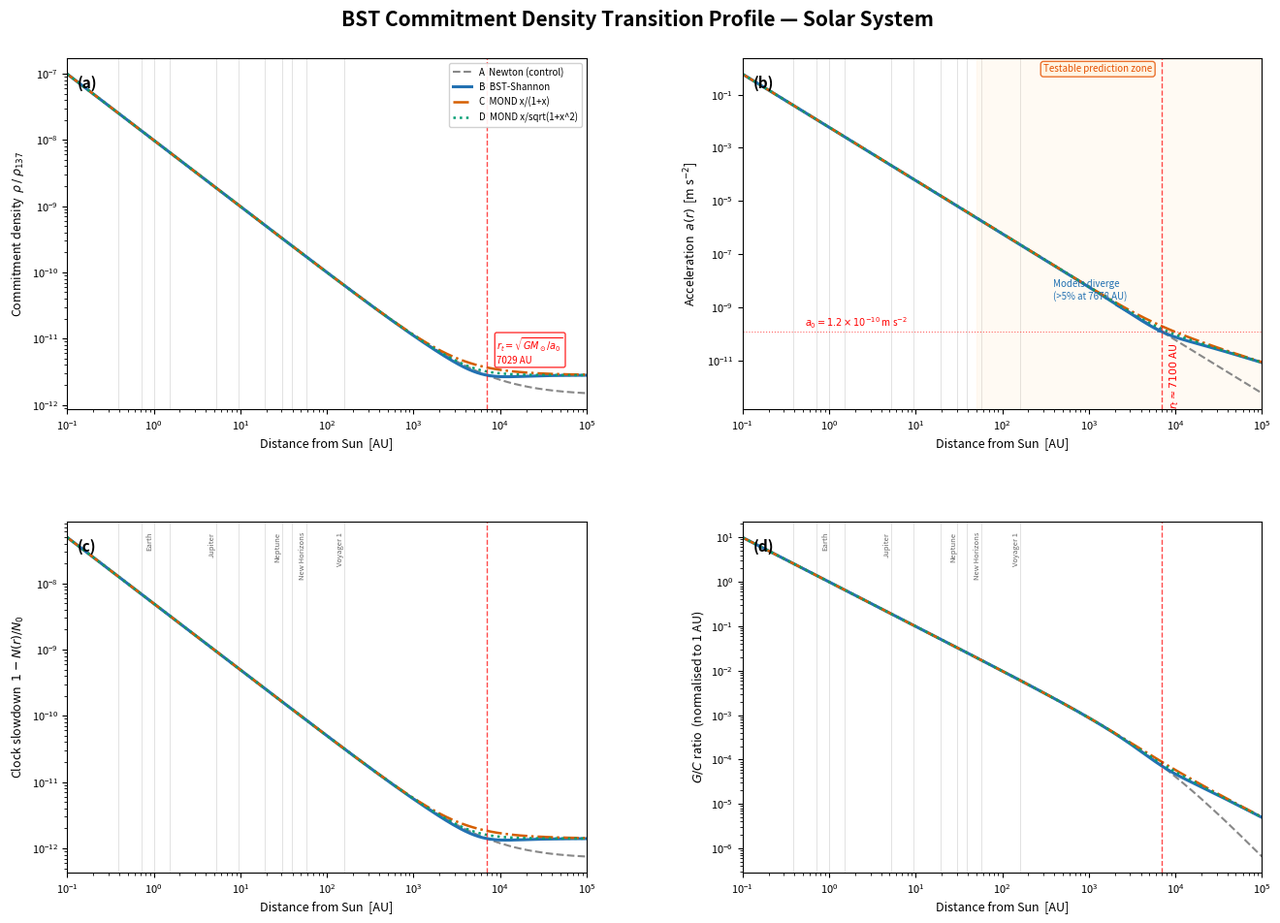

Source code (Python): (Note: this script raises an exception after producing the figure.)
#!/usr/bin/env python3
"""
BST Commitment Density Transition Profile — Solar System
=========================================================

Computes and plots the transition from gravitational commitment density
(near the Sun) to cosmological channel noise (far from the Sun) across
four interpolation models:

  A  Simple addition (no MOND — control)
  B  Shannon / Wiener filter (BST-Shannon)
  C  Simple MOND interpolation  mu(x) = x/(1+x)
  D  Standard MOND interpolation mu(x) = x/sqrt(1+x^2)

Four panels (2x2):
  1  Commitment density  rho(r)/rho_137  vs r
  2  Acceleration a(r)   vs r
  3  Clock rate N(r)/N_0 vs r
  4  G/C ratio           vs r

Casey Koons — Bubble Spacetime Theory, March 2026
"""

import numpy as np
import matplotlib
matplotlib.use("Agg")
import matplotlib.pyplot as plt
from matplotlib.ticker import LogLocator, NullFormatter

# ── Physical constants ──────────────────────────────────────────────
GM_sun = 1.327e20        # m^3 s^-2
a0     = 1.2e-10         # m s^-2   (MOND critical acceleration)
c      = 3.0e8           # m s^-1
AU     = 1.496e11        # m

# Transition radius
r_t = np.sqrt(GM_sun / a0)                     # metres
r_t_AU = r_t / AU                              # ~ 7100 AU

# Channel-noise background commitment density (normalised to rho_137 = 1)
rho_inf = a0 * r_t / c**2                      # dimensionless rho_inf / rho_137

# ── Radial grid (log-spaced, 0.1 AU to 100 000 AU) ─────────────────
r_AU  = np.logspace(np.log10(0.1), np.log10(1e5), 4000)
r     = r_AU * AU                               # metres

# ── Newtonian quantities ────────────────────────────────────────────
phi_N  = GM_sun / (r * c**2)                    # dimensionless potential / c^2
a_N    = GM_sun / r**2                           # m s^-2

# Gravitational commitment density: rho_grav / rho_137
rho_grav = phi_N                                # proportional to GM/(rc^2)

# ── Model A — Simple addition (no MOND) ────────────────────────────
rho_A = rho_grav + rho_inf
a_A   = a_N.copy()                              # accelerometer sees only grad(rho_grav)

# ── Model B — Shannon / Wiener filter (BST-Shannon) ────────────────
#   a_eff = a_N^2/(a_N + a0) + sqrt(a_N * a0) * a0/(a_N + a0)
#   Limits: a_N >> a0 -> a_N ;  a_N << a0 -> sqrt(a_N * a0)
x_B   = a_N / a0
a_B   = (a_N**2 / (a_N + a0)) + (np.sqrt(a_N * a0) * a0 / (a_N + a0))
# Effective potential from integrating a_B outward (for density plot)
# rho_B = integral of a_B dr / c^2, computed via effective enhancement
rho_B = rho_grav * (a_B / a_N) + rho_inf

# ── Model C — Simple MOND: mu(x)=x/(1+x) ──────────────────────────
#   mu(a/a0) * a = a_N  =>  [a/(a0+a)] * a = a_N
#   a^2 = a_N*(a + a0)  =>  a^2 - a_N*a - a_N*a0 = 0
#   a = [a_N + sqrt(a_N^2 + 4*a_N*a0)] / 2
a_C   = 0.5 * (a_N + np.sqrt(a_N**2 + 4.0 * a_N * a0))
rho_C = rho_grav * (a_C / a_N) + rho_inf

# ── Model D — Standard MOND: mu(x) = x/sqrt(1+x^2) ────────────────
#   mu(a/a0)*a = a_N  =>  a^2/sqrt(a0^2+a^2) = a_N
#   a^4 = a_N^2*(a0^2 + a^2)  =>  a^4 - a_N^2*a^2 - a_N^2*a0^2 = 0
#   Let u = a^2:  u = [a_N^2 + sqrt(a_N^4 + 4*a_N^2*a0^2)] / 2
u_D   = 0.5 * (a_N**2 + np.sqrt(a_N**4 + 4.0 * a_N**2 * a0**2))
a_D   = np.sqrt(u_D)
rho_D = rho_grav * (a_D / a_N) + rho_inf

# ── Clock rate: N(r)/N0 = sqrt(1 - rho/rho_137) ≈ 1 - rho/(2*rho_137)
# With rho_137 = 1 in our normalisation:
clock_A = np.sqrt(1.0 - np.clip(rho_A, 0, 0.999))
clock_B = np.sqrt(1.0 - np.clip(rho_B, 0, 0.999))
clock_C = np.sqrt(1.0 - np.clip(rho_C, 0, 0.999))
clock_D = np.sqrt(1.0 - np.clip(rho_D, 0, 0.999))

# ── G/C ratio (gravitational field / commitment rate) ───────────────
# Defined as a(r) / [c * (1 - N/N0)]  ~  a(r) / [c * rho/(2*rho_137)]
# This ratio is constant in pure Newton and deviates in MOND-like regimes.
eps = 1e-30
gc_A = a_A / (c * np.clip(1.0 - clock_A, eps, None))
gc_B = a_B / (c * np.clip(1.0 - clock_B, eps, None))
gc_C = a_C / (c * np.clip(1.0 - clock_C, eps, None))
gc_D = a_D / (c * np.clip(1.0 - clock_D, eps, None))

# Normalise G/C to the value at 1 AU for clearer comparison
idx_1AU = np.argmin(np.abs(r_AU - 1.0))
gc_A /= gc_A[idx_1AU]
gc_B /= gc_B[idx_1AU]
gc_C /= gc_C[idx_1AU]
gc_D /= gc_D[idx_1AU]

# ── Solar-system landmarks ──────────────────────────────────────────
landmarks = {
    "Mercury":       0.387,
    "Venus":         0.723,
    "Earth":         1.0,
    "Mars":          1.524,
    "Jupiter":       5.203,
    "Saturn":        9.537,
    "Uranus":       19.19,
    "Neptune":      30.07,
    "Pluto":        39.48,
    "New Horizons":  58.0,
    "Voyager 1":   160.0,
}

# ── Plotting ────────────────────────────────────────────────────────
model_styles = {
    "A  Newton (control)":   {"color": "#888888", "ls": "--", "lw": 1.5},
    "B  BST-Shannon":        {"color": "#2271B2", "ls": "-",  "lw": 2.2},
    "C  MOND x/(1+x)":      {"color": "#D55E00", "ls": "-.", "lw": 1.8},
    "D  MOND x/sqrt(1+x^2)":{"color": "#009E73", "ls": ":",  "lw": 1.8},
}

fig, axes = plt.subplots(2, 2, figsize=(14, 10), dpi=180)
fig.subplots_adjust(hspace=0.32, wspace=0.30, left=0.08, right=0.96,
                    top=0.92, bottom=0.08)
fig.suptitle("BST Commitment Density Transition Profile — Solar System",
             fontsize=15, fontweight="bold", y=0.97)

# Clock slowdown: 1 - N/N0 = 1 - sqrt(1-rho) ≈ rho/2  (more informative than N/N0)
slow_A = 1.0 - clock_A
slow_B = 1.0 - clock_B
slow_C = 1.0 - clock_C
slow_D = 1.0 - clock_D

data_map = {
    0: {"ylabel": r"Commitment density  $\rho\,/\,\rho_{137}$",
        "data": [rho_A, rho_B, rho_C, rho_D]},
    1: {"ylabel": r"Acceleration  $a(r)$  [m s$^{-2}$]",
        "data": [a_A, a_B, a_C, a_D]},
    2: {"ylabel": r"Clock slowdown  $1 - N(r)/N_0$",
        "data": [slow_A, slow_B, slow_C, slow_D]},
    3: {"ylabel": r"$G/C$ ratio  (normalised to 1 AU)",
        "data": [gc_A, gc_B, gc_C, gc_D]},
}

panel_letters = ["(a)", "(b)", "(c)", "(d)"]

for idx, ax in enumerate(axes.flat):
    info  = data_map[idx]
    yvals = info["data"]

    for (label, sty), y in zip(model_styles.items(), yvals):
        ax.loglog(r_AU, y, label=label, **sty)

    # Transition radius
    ax.axvline(r_t_AU, color="red", ls="--", lw=1.0, alpha=0.7)
    # Label it once (top-right panel)
    if idx == 1:
        ax.text(r_t_AU * 1.15, ax.get_ylim()[0] if ax.get_ylim()[0] > 0 else 1e-16,
                r"$r_t \approx 7100$ AU", color="red", fontsize=8,
                va="bottom", rotation=90)

    # a0 reference line on acceleration panel
    if idx == 1:
        ax.axhline(a0, color="red", ls=":", lw=0.8, alpha=0.6)
        ax.text(0.12, a0 * 1.5, r"$a_0 = 1.2\times10^{-10}$ m s$^{-2}$",
                color="red", fontsize=7, transform=ax.get_yaxis_transform())

    # Planet / spacecraft markers
    for name, pos_AU in landmarks.items():
        ax.axvline(pos_AU, color="#CCCCCC", lw=0.4, zorder=0)

    # Labels for selected landmarks (only on bottom panels to avoid clutter)
    if idx >= 2:
        for name, pos_AU in landmarks.items():
            if name in ("Earth", "Jupiter", "Neptune", "Voyager 1", "New Horizons"):
                ylims = ax.get_ylim()
                ax.text(pos_AU, 0.97, name, fontsize=5.5, rotation=90,
                        ha="right", va="top", color="#666666",
                        transform=ax.get_xaxis_transform())

    ax.set_xlabel("Distance from Sun  [AU]", fontsize=9)
    ax.set_ylabel(info["ylabel"], fontsize=9)
    ax.set_xlim(0.1, 1e5)
    ax.tick_params(labelsize=8)
    ax.text(0.02, 0.95, panel_letters[idx], transform=ax.transAxes,
            fontsize=11, fontweight="bold", va="top")

    if idx == 0:
        ax.legend(fontsize=7, loc="upper right", framealpha=0.9)

# ── Divergence annotation on acceleration panel (idx=1) ─────────────
ax1 = axes.flat[1]
# Find where Model B deviates from Model A by >5%
ratio_BA = a_B / a_A
diverge_mask = ratio_BA > 1.05
if np.any(diverge_mask):
    r_div = r_AU[diverge_mask][0]
    ax1.annotate(f"Models diverge\n(>{5}% at {r_div:.0f} AU)",
                 xy=(r_div, a_N[diverge_mask][0]),
                 xytext=(r_div * 0.05, a_N[diverge_mask][0] * 20),
                 fontsize=7, color="#2271B2",
                 arrowprops=dict(arrowstyle="->", color="#2271B2", lw=1.0))

# ── Testable prediction zone shading on acceleration panel ──────────
ax1.axvspan(50, 1e5, color="#FFE0B2", alpha=0.15, zorder=0)
ax1.text(300, ax1.get_ylim()[1] * 0.3 if ax1.get_ylim()[1] > 0 else 1e-10,
         "Testable prediction zone",
         fontsize=7, color="#E65100", fontstyle="italic",
         bbox=dict(boxstyle="round,pad=0.3", fc="#FFF3E0", ec="#E65100",
                   alpha=0.8))

# ── Add transition radius label to panel (a) ───────────────────────
ax0 = axes.flat[0]
ax0.text(r_t_AU * 1.3, rho_inf * 3,
         r"$r_t = \sqrt{GM_\odot / a_0}$" + f"\n{r_t_AU:.0f} AU",
         fontsize=7, color="red",
         bbox=dict(boxstyle="round,pad=0.2", fc="white", ec="red", alpha=0.8))

# ── Save ────────────────────────────────────────────────────────────
outpath = "/Users/cskoons/projects/github/BubbleSpacetimeTheory/notes/BST_TransitionProfile.png"
fig.savefig(outpath, bbox_inches="tight")
print(f"Saved: {outpath}")
print(f"\nTransition radius r_t = {r_t_AU:.1f} AU  ({r_t/1e3:.2e} km)")
print(f"rho_inf / rho_137    = {rho_inf:.4e}")
print(f"\nDivergence summary (acceleration, ratio to Newton):")
for label_tag, a_model in [("B (BST-Shannon)", a_B), ("C (MOND simple)", a_C),
                            ("D (MOND std)", a_D)]:
    ratio = a_model / a_A
    # Find where ratio exceeds 1.01 (1% deviation)
    mask_01 = ratio > 1.01
    mask_05 = ratio > 1.05
    mask_10 = ratio > 1.10
    r01 = r_AU[mask_01][0] if np.any(mask_01) else float("inf")
    r05 = r_AU[mask_05][0] if np.any(mask_05) else float("inf")
    r10 = r_AU[mask_10][0] if np.any(mask_10) else float("inf")
    print(f"  {label_tag:25s}  >1%: {r01:8.0f} AU   >5%: {r05:8.0f} AU   >10%: {r10:8.0f} AU")
